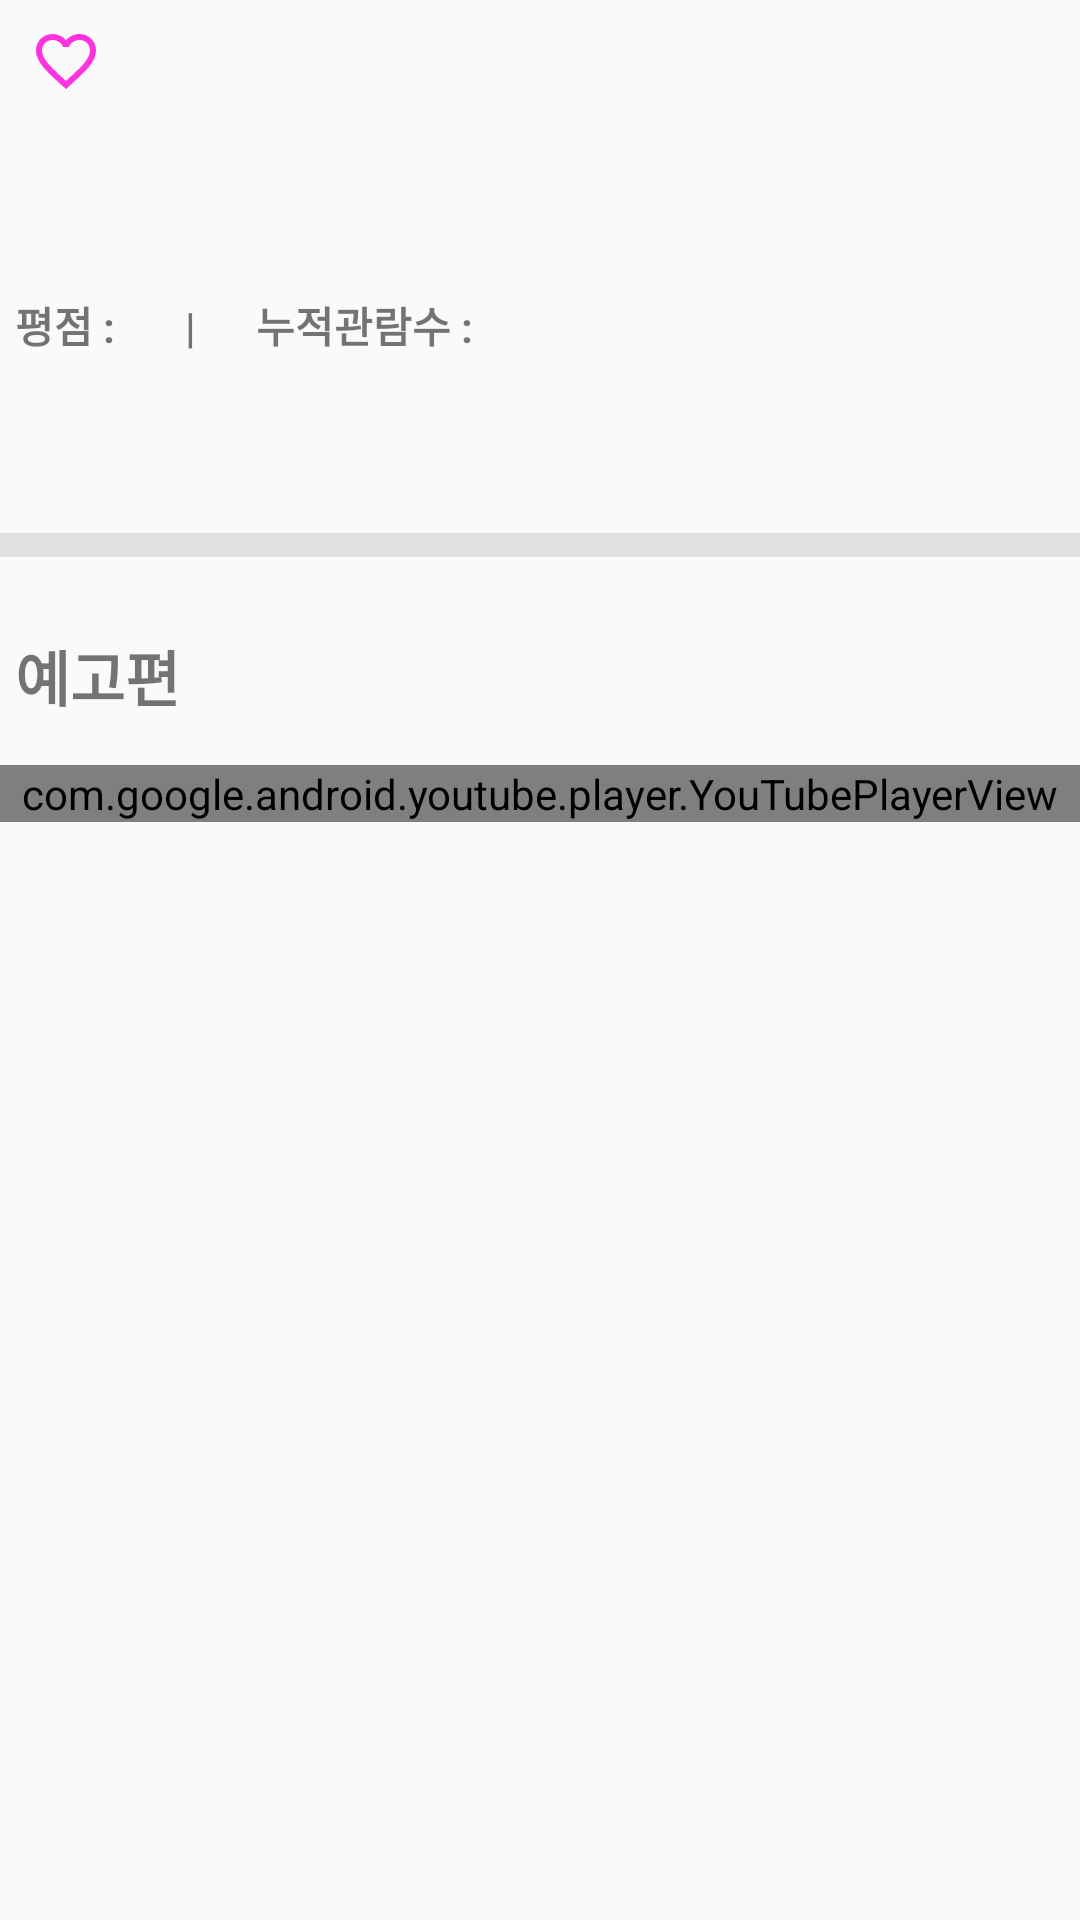

Reconstruct the res/layout file that produces this screen, plus the resources it refers to.
<!-- AndroidManifest.xml: application theme AppTheme -->
<!-- res/layout/activity_detail.xml -->
<?xml version="1.0" encoding="utf-8"?>
<LinearLayout xmlns:android="http://schemas.android.com/apk/res/android"
    xmlns:app="http://schemas.android.com/apk/res-auto"
    xmlns:tools="http://schemas.android.com/tools"
    android:layout_width="match_parent"
    android:layout_height="match_parent"
    android:orientation="vertical"
    tools:context=".DetailActivity">

    <ScrollView
        android:layout_width="match_parent"
        android:layout_height="match_parent">

        <LinearLayout
            android:layout_width="match_parent"
            android:layout_height="wrap_content"
            android:orientation="vertical" >
            <ImageView
                android:id="@+id/poster"
                android:layout_width="match_parent"
                android:layout_height="wrap_content"/>

            <LinearLayout
                android:layout_width="match_parent"
                android:layout_height="match_parent"
                android:orientation="horizontal">

                <TextView
                    android:id="@+id/txt_title"
                    android:layout_width="wrap_content"
                    android:layout_height="wrap_content"
                    android:layout_margin="5dp"
                    android:textColor="#F75F15"
                    android:textSize="22dp"
                    android:textStyle="bold" />

                <TextView
                    android:id="@+id/txt_favorite"
                    android:layout_width="wrap_content"
                    android:layout_height="wrap_content"
                    android:background="@drawable/ic_action_favorite2" />
            </LinearLayout>

            <TextView
                android:id="@+id/txt_original_title"
                android:layout_width="match_parent"
                android:layout_height="wrap_content"
                android:layout_marginLeft="5dp"
                android:layout_marginBottom="5dp"
                android:textStyle="bold"
                android:textSize="18dp"/>

            <TextView
                android:id="@+id/txt_release_date"
                android:layout_width="match_parent"
                android:layout_height="wrap_content"
                android:layout_marginLeft="5dp"
                android:layout_marginBottom="5dp"
                android:textStyle="bold"
                android:textSize="18dp"/>

            <LinearLayout
                android:layout_width="match_parent"
                android:layout_height="match_parent"
                android:layout_marginLeft="5dp"
                android:orientation="horizontal">

                <TextView
                    android:id="@+id/textView3"
                    android:layout_width="wrap_content"
                    android:layout_height="wrap_content"
                    android:textStyle="bold"
                    android:text="평점 : " />

                <TextView
                    android:id="@+id/txt_average"
                    android:textStyle="bold"
                    android:layout_width="wrap_content"
                    android:layout_height="wrap_content"/>

                <TextView
                    android:text="|"
                    android:textStyle="bold"
                    android:layout_marginLeft="20dp"
                    android:layout_width="wrap_content"
                    android:layout_height="wrap_content"/>

                <TextView
                    android:text="누적관람수 : "
                    android:textStyle="bold"
                    android:layout_marginLeft="20dp"
                    android:layout_width="wrap_content"
                    android:layout_height="wrap_content"/>

                <TextView
                    android:id="@+id/txt_popularity"
                    android:textStyle="bold"
                    android:layout_width="wrap_content"
                    android:layout_height="wrap_content"/>

            </LinearLayout>

            <TextView
                android:id="@+id/txt_overview"
                android:layout_width="match_parent"
                android:layout_height="wrap_content"
                android:textStyle="bold"
                android:layout_marginTop="15dp"
                android:layout_marginLeft="5dp"
                android:layout_marginBottom="15dp"/>

            <View
                android:layout_width="match_parent"
                android:layout_height="8dp"
                android:layout_marginTop="10dp"
                android:layout_marginBottom="10dp"
                android:background="@drawable/linear_border" />

            <TextView
                android:layout_width="match_parent"
                android:layout_height="wrap_content"
                android:textStyle="bold"
                android:text="예고편"
                android:textSize="20dp"
                android:layout_marginTop="15dp"
                android:layout_marginLeft="5dp"
                android:layout_marginBottom="15dp"/>

            <com.google.android.youtube.player.YouTubePlayerView
                android:id="@+id/youtube_view"
                android:layout_width="match_parent"
                android:layout_height="wrap_content"/>

        </LinearLayout>
    </ScrollView>
</LinearLayout>
<!-- resources referenced by this layout -->
<resources>
  <!-- drawable ic_action_favorite2 (drawable-anydpi) -->
  <vector xmlns:android="http://schemas.android.com/apk/res/android"
      android:width="24dp"
      android:height="24dp"
      android:viewportWidth="24"
      android:viewportHeight="24"
      android:tint="#FF00D8"
      android:alpha="0.8">
      <path
          android:fillColor="#FF000000"
          android:pathData="M16.5,3c-1.74,0 -3.41,0.81 -4.5,2.09C10.91,3.81 9.24,3 7.5,3 4.42,3 2,5.42 2,8.5c0,3.78 3.4,6.86 8.55,11.54L12,21.35l1.45,-1.32C18.6,15.36 22,12.28 22,8.5 22,5.42 19.58,3 16.5,3zM12.1,18.55l-0.1,0.1 -0.1,-0.1C7.14,14.24 4,11.39 4,8.5 4,6.5 5.5,5 7.5,5c1.54,0 3.04,0.99 3.57,2.36h1.87C13.46,5.99 14.96,5 16.5,5c2,0 3.5,1.5 3.5,3.5 0,2.89 -3.14,5.74 -7.9,10.05z"/>
  </vector>
  <!-- drawable linear_border (drawable) -->
  <?xml version="1.0" encoding="utf-8"?>
  <shape xmlns:android="http://schemas.android.com/apk/res/android">
    <size android:width="200dp" android:height="8dp"/>
        <stroke android:width = "1dp" android:color="#E0E0E0"/>
          <solid android:color="#E0E0E0"/>
          <padding android:bottom="1dp"/>
  </shape>
  <style name="AppTheme" parent="Theme.AppCompat.Light.NoActionBar">
          
          <item name="colorPrimary">@color/colorPrimary</item>
          <item name="colorPrimaryDark">@color/colorPrimaryDark</item>
          <item name="colorAccent">@color/colorAccent</item>
      </style>
  <color name="colorPrimary">#615DCC</color>
  <color name="colorPrimaryDark">#7174EC</color>
  <color name="colorAccent">#D81B60</color>
</resources>
